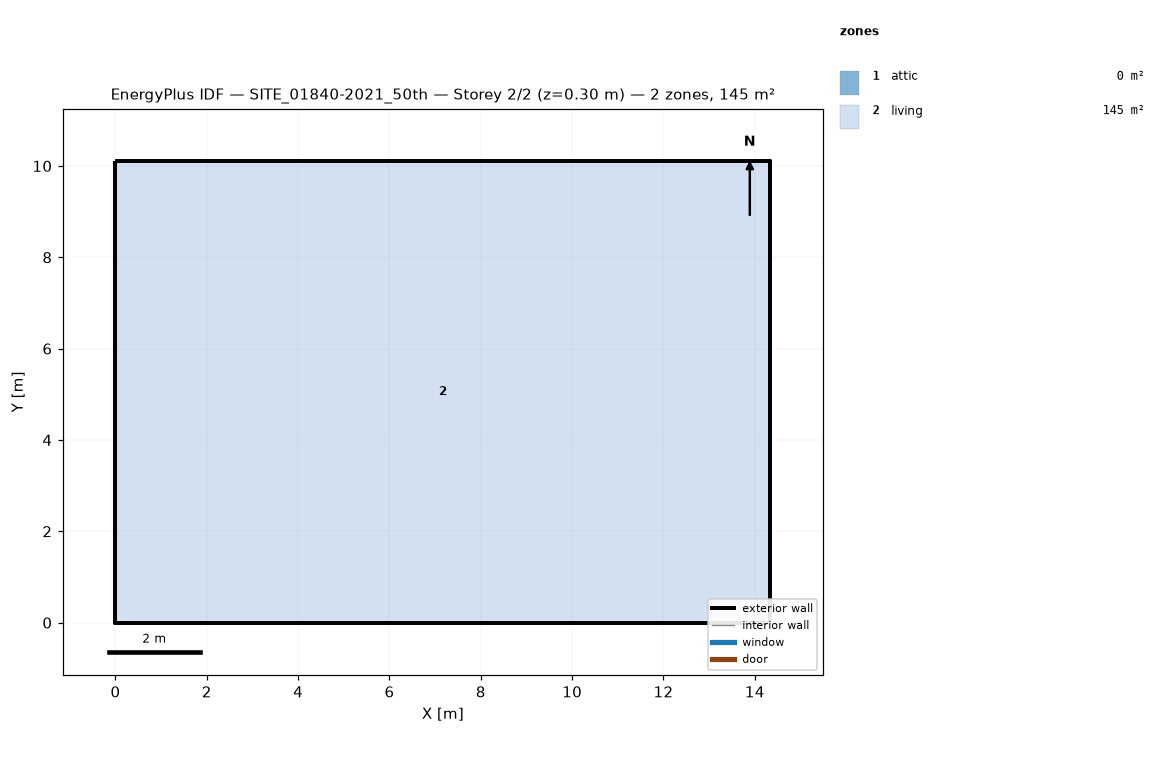
=== STOREY PLAN SPEC (per zone: floor XY polygon, exterior-wall plan segments, windows/doors) ===
zone 1: attic  (0.0 m²)
  exterior wall: (14.34, 0.00) – (14.34, 10.11) – (14.34, 5.05)  [15.2 m]
  exterior wall: (0.00, 10.11) – (0.00, 0.00) – (0.00, 5.05)  [15.2 m]
zone 2: living  (144.9 m²)
  floor: (0.00, 0.00) (0.00, 10.11) (14.34, 10.11) (14.34, 0.00)
  exterior wall: (0.00, 0.00) – (14.34, 0.00)  [14.3 m]
  exterior wall: (14.34, 0.00) – (14.34, 10.11)  [10.1 m]
  exterior wall: (14.34, 10.11) – (0.00, 10.11)  [14.3 m]
  exterior wall: (0.00, 10.11) – (0.00, 0.00)  [10.1 m]

=== DERIVED (storey summary) ===
Building: SITE_01840-2021_50th
Storey: 2 of 2  (floor level z = 0.30 m)
Storey gross floor area: 144.9 m²
Zones on this storey: 2
  - attic: floor 0.0 m²; exterior wall 30.3 m (17.0 m²); WWR 0.0%
  - living: floor 144.9 m²; exterior wall 48.9 m (124.0 m²); WWR 0.0%
Zone adjacency: (none detected)